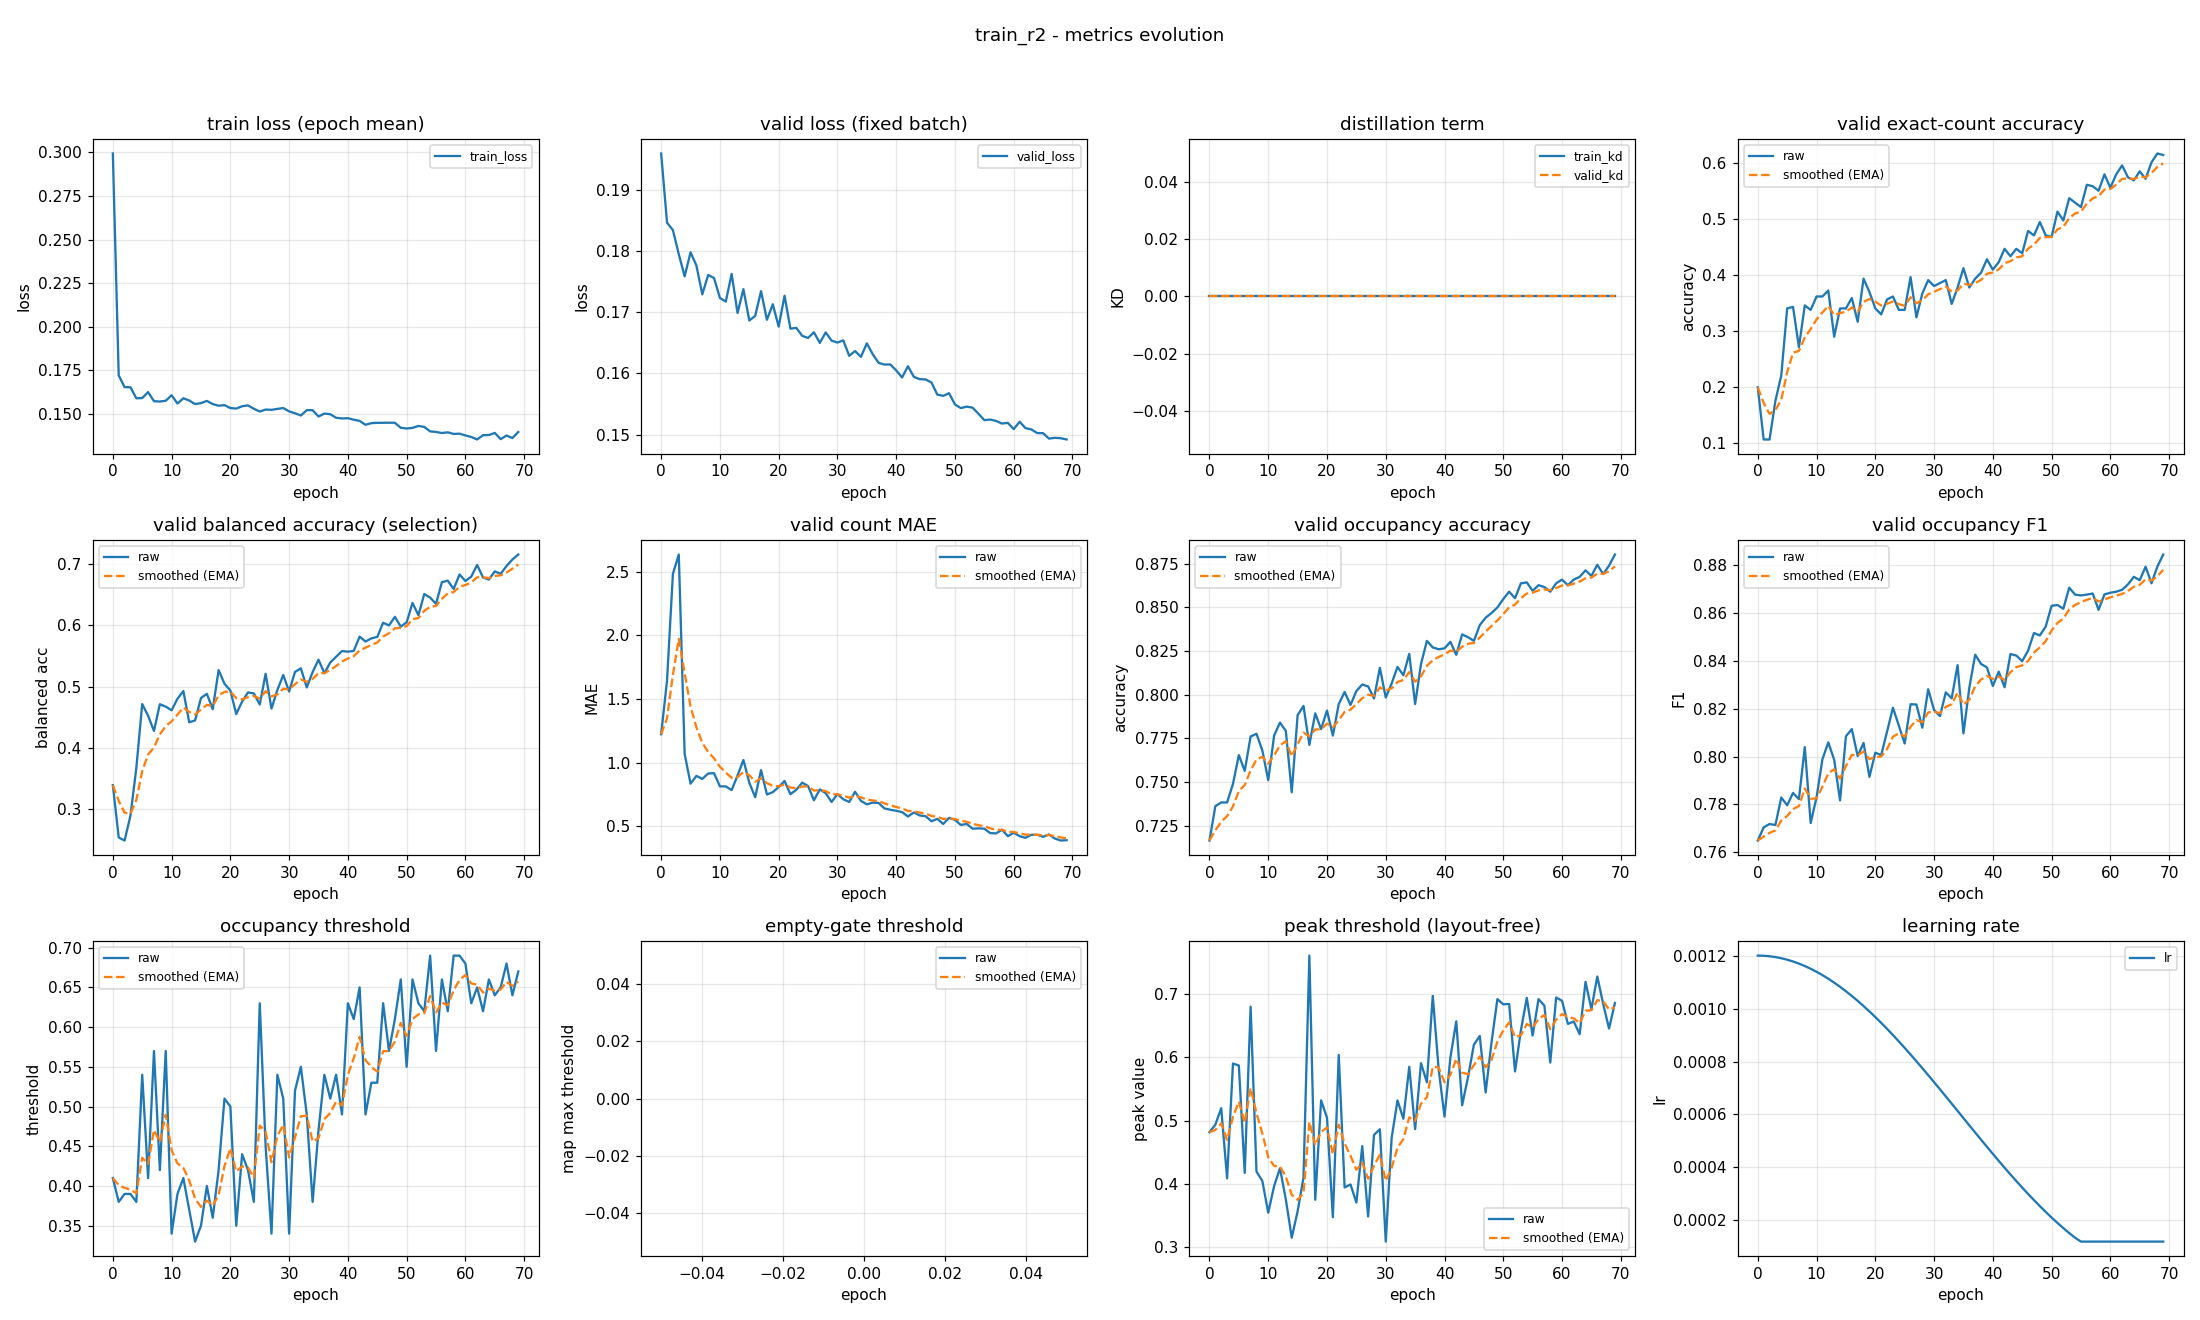

Data behind this chart, as committed beside it:
epoch, train_loss, valid_loss, train_kd, valid_kd, valid_accuracy, valid_accuracy_smoothed, valid_balanced_accuracy, valid_balanced_accuracy_smoothed, valid_mae, valid_mae_smoothed, valid_occupancy_accuracy, valid_occupancy_accuracy_smoothed, valid_occupancy_f1, valid_occupancy_f1_smoothed, valid_occupancy_threshold, valid_occupancy_threshold_smoothed, valid_empty_threshold, valid_empty_threshold_smoothed, valid_peak_threshold, valid_peak_threshold_smoothed, learning_rate
0, 0.2994, 0.196, 0.0, 0.0, 0.1995, 0.1995, 0.3384, 0.3384, 1.223, 1.223, 0.7165, 0.7165, 0.7649, 0.7649, 0.41, 0.41, nan, nan, 0.4815, 0.4815, 0.0012
1, 0.1721, 0.1847, 0.0, 0.0, 0.1064, 0.1715, 0.2527, 0.3127, 1.646, 1.35, 0.7362, 0.7224, 0.7704, 0.7665, 0.38, 0.401, nan, nan, 0.4933, 0.4851, 0.001199
2, 0.1654, 0.1835, 0.0, 0.0, 0.1064, 0.152, 0.2477, 0.2932, 2.484, 1.69, 0.7383, 0.7272, 0.7718, 0.7681, 0.39, 0.3977, nan, nan, 0.5195, 0.4954, 0.001198
3, 0.1653, 0.1795, 0.0, 0.0, 0.1755, 0.1591, 0.2885, 0.2918, 2.636, 1.974, 0.7383, 0.7305, 0.7714, 0.7691, 0.39, 0.3954, nan, nan, 0.4083, 0.4693, 0.001194
4, 0.159, 0.1759, 0.0, 0.0, 0.2207, 0.1776, 0.3668, 0.3143, 1.069, 1.703, 0.7489, 0.736, 0.7829, 0.7732, 0.38, 0.3908, nan, nan, 0.5902, 0.5056, 0.00119
5, 0.1591, 0.1798, 0.0, 0.0, 0.3404, 0.2264, 0.4713, 0.3614, 0.8351, 1.442, 0.7654, 0.7449, 0.7796, 0.7751, 0.54, 0.4355, nan, nan, 0.5871, 0.53, 0.001185
6, 0.1625, 0.1777, 0.0, 0.0, 0.3431, 0.2614, 0.4521, 0.3886, 0.8963, 1.278, 0.7564, 0.7483, 0.7848, 0.778, 0.41, 0.4279, nan, nan, 0.417, 0.4961, 0.001178
7, 0.1574, 0.1729, 0.0, 0.0, 0.2713, 0.2644, 0.4273, 0.4002, 0.8723, 1.157, 0.7761, 0.7566, 0.7822, 0.7793, 0.57, 0.4705, nan, nan, 0.6802, 0.5514, 0.00117
8, 0.1571, 0.1761, 0.0, 0.0, 0.3457, 0.2888, 0.471, 0.4215, 0.9149, 1.084, 0.7777, 0.7629, 0.8039, 0.7867, 0.42, 0.4554, nan, nan, 0.4192, 0.5117, 0.001161
9, 0.1576, 0.1756, 0.0, 0.0, 0.3378, 0.3035, 0.4671, 0.4351, 0.9176, 1.034, 0.7681, 0.7645, 0.7722, 0.7823, 0.57, 0.4898, nan, nan, 0.4042, 0.4794, 0.00115
10, 0.1608, 0.1724, 0.0, 0.0, 0.3617, 0.3209, 0.461, 0.4429, 0.8138, 0.9681, 0.7511, 0.7605, 0.7829, 0.7825, 0.34, 0.4448, nan, nan, 0.3539, 0.4418, 0.001139
11, 0.156, 0.1718, 0.0, 0.0, 0.3617, 0.3332, 0.48, 0.454, 0.8138, 0.9218, 0.7766, 0.7653, 0.7989, 0.7874, 0.39, 0.4284, nan, nan, 0.3961, 0.4281, 0.001126
12, 0.159, 0.1763, 0.0, 0.0, 0.3723, 0.3449, 0.4926, 0.4656, 0.7846, 0.8806, 0.784, 0.7709, 0.8059, 0.793, 0.41, 0.4229, nan, nan, 0.4244, 0.427, 0.001113
13, 0.1577, 0.1699, 0.0, 0.0, 0.2899, 0.3284, 0.4414, 0.4583, 0.8989, 0.8861, 0.7793, 0.7734, 0.7986, 0.7947, 0.37, 0.407, nan, nan, 0.3747, 0.4113, 0.001098
14, 0.1557, 0.1738, 0.0, 0.0, 0.3404, 0.332, 0.4445, 0.4542, 1.021, 0.9267, 0.7441, 0.7646, 0.7817, 0.7908, 0.33, 0.3839, nan, nan, 0.3144, 0.3822, 0.001082
15, 0.1562, 0.1687, 0.0, 0.0, 0.3404, 0.3345, 0.4812, 0.4623, 0.8431, 0.9016, 0.7883, 0.7717, 0.8085, 0.7961, 0.35, 0.3737, nan, nan, 0.3561, 0.3744, 0.001065
16, 0.1575, 0.1694, 0.0, 0.0, 0.359, 0.3419, 0.488, 0.47, 0.7287, 0.8497, 0.7936, 0.7783, 0.8115, 0.8007, 0.4, 0.3816, nan, nan, 0.4095, 0.3849, 0.001048
17, 0.1557, 0.1735, 0.0, 0.0, 0.3165, 0.3343, 0.4627, 0.4678, 0.9415, 0.8773, 0.7713, 0.7762, 0.8002, 0.8005, 0.36, 0.3751, nan, nan, 0.7612, 0.4978, 0.001029
18, 0.1547, 0.1688, 0.0, 0.0, 0.3936, 0.3521, 0.5269, 0.4855, 0.75, 0.8391, 0.7894, 0.7801, 0.8057, 0.8021, 0.42, 0.3886, nan, nan, 0.3745, 0.4608, 0.00101
19, 0.1551, 0.1713, 0.0, 0.0, 0.3697, 0.3574, 0.5044, 0.4912, 0.7686, 0.8179, 0.7803, 0.7802, 0.7915, 0.7989, 0.51, 0.425, nan, nan, 0.5319, 0.4821, 0.0009891
20, 0.1534, 0.1677, 0.0, 0.0, 0.3404, 0.3523, 0.4936, 0.4919, 0.8085, 0.8151, 0.791, 0.7834, 0.8016, 0.7997, 0.5, 0.4475, nan, nan, 0.5044, 0.4888, 0.000968
21, 0.1531, 0.1727, 0.0, 0.0, 0.3298, 0.3455, 0.4548, 0.4808, 0.8564, 0.8275, 0.7766, 0.7814, 0.8006, 0.8, 0.35, 0.4183, nan, nan, 0.3468, 0.4462, 0.000946
22, 0.1544, 0.1673, 0.0, 0.0, 0.3564, 0.3488, 0.4752, 0.4791, 0.7527, 0.805, 0.7947, 0.7854, 0.8104, 0.8031, 0.44, 0.4248, nan, nan, 0.6038, 0.4935, 0.0009233
23, 0.1549, 0.1675, 0.0, 0.0, 0.3617, 0.3527, 0.4903, 0.4825, 0.7872, 0.7997, 0.8016, 0.7902, 0.8204, 0.8083, 0.42, 0.4233, nan, nan, 0.3939, 0.4636, 0.0009
24, 0.153, 0.1662, 0.0, 0.0, 0.3378, 0.3482, 0.4887, 0.4843, 0.8431, 0.8127, 0.7941, 0.7914, 0.813, 0.8097, 0.38, 0.4103, nan, nan, 0.3987, 0.4442, 0.000876
25, 0.1514, 0.1658, 0.0, 0.0, 0.3378, 0.3451, 0.4705, 0.4802, 0.8165, 0.8138, 0.8021, 0.7946, 0.8054, 0.8084, 0.63, 0.4762, nan, nan, 0.37, 0.4219, 0.0008515
26, 0.1525, 0.1667, 0.0, 0.0, 0.3963, 0.3604, 0.5208, 0.4924, 0.7048, 0.7811, 0.8059, 0.798, 0.8219, 0.8125, 0.45, 0.4684, nan, nan, 0.4595, 0.4332, 0.0008265
27, 0.1524, 0.165, 0.0, 0.0, 0.3245, 0.3496, 0.4638, 0.4838, 0.7899, 0.7838, 0.8048, 0.8, 0.8218, 0.8152, 0.34, 0.4299, nan, nan, 0.348, 0.4076, 0.0008009
28, 0.1529, 0.1667, 0.0, 0.0, 0.367, 0.3549, 0.4943, 0.4869, 0.7606, 0.7768, 0.7979, 0.7994, 0.8121, 0.8143, 0.54, 0.4629, nan, nan, 0.4771, 0.4285, 0.000775
29, 0.1534, 0.1654, 0.0, 0.0, 0.391, 0.3657, 0.5188, 0.4965, 0.6915, 0.7512, 0.8154, 0.8042, 0.8281, 0.8184, 0.51, 0.477, nan, nan, 0.4862, 0.4458, 0.0007487
30, 0.1515, 0.1651, 0.0, 0.0, 0.3803, 0.3701, 0.4918, 0.4951, 0.7527, 0.7517, 0.7984, 0.8025, 0.8194, 0.8187, 0.34, 0.4359, nan, nan, 0.3082, 0.4045, 0.0007221
31, 0.1504, 0.1654, 0.0, 0.0, 0.3856, 0.3747, 0.5239, 0.5037, 0.7128, 0.74, 0.8064, 0.8036, 0.8169, 0.8182, 0.52, 0.4611, nan, nan, 0.4722, 0.4248, 0.0006952
32, 0.1491, 0.1629, 0.0, 0.0, 0.391, 0.3796, 0.5298, 0.5116, 0.6915, 0.7254, 0.816, 0.8073, 0.8268, 0.8208, 0.55, 0.4878, nan, nan, 0.5319, 0.4569, 0.0006681
33, 0.1521, 0.1637, 0.0, 0.0, 0.3484, 0.3702, 0.4985, 0.5076, 0.7713, 0.7392, 0.8112, 0.8085, 0.8243, 0.8218, 0.49, 0.4885, nan, nan, 0.5027, 0.4707, 0.0006409
34, 0.1522, 0.1627, 0.0, 0.0, 0.3777, 0.3725, 0.5237, 0.5125, 0.6995, 0.7273, 0.8234, 0.813, 0.8382, 0.8268, 0.38, 0.4559, nan, nan, 0.5851, 0.505, 0.0006137
35, 0.1485, 0.1649, 0.0, 0.0, 0.4122, 0.3844, 0.544, 0.5219, 0.6729, 0.711, 0.7947, 0.8075, 0.8097, 0.8216, 0.47, 0.4601, nan, nan, 0.4864, 0.4994, 0.0005863
36, 0.1502, 0.1632, 0.0, 0.0, 0.3777, 0.3824, 0.5218, 0.5219, 0.6862, 0.7035, 0.8176, 0.8105, 0.8288, 0.8238, 0.54, 0.4841, nan, nan, 0.5908, 0.5268, 0.0005591
37, 0.1499, 0.1617, 0.0, 0.0, 0.3936, 0.3857, 0.5392, 0.5271, 0.6835, 0.6975, 0.8309, 0.8166, 0.8426, 0.8294, 0.51, 0.4919, nan, nan, 0.5605, 0.5369, 0.0005319
38, 0.1478, 0.1615, 0.0, 0.0, 0.4043, 0.3913, 0.5488, 0.5336, 0.641, 0.6805, 0.8271, 0.8198, 0.8387, 0.8322, 0.54, 0.5063, nan, nan, 0.6973, 0.585, 0.0005048
39, 0.1474, 0.1615, 0.0, 0.0, 0.4282, 0.4024, 0.5581, 0.541, 0.6303, 0.6655, 0.8261, 0.8217, 0.8372, 0.8337, 0.49, 0.5014, nan, nan, 0.5815, 0.584, 0.0004779
40, 0.1476, 0.1605, 0.0, 0.0, 0.4096, 0.4045, 0.5571, 0.5458, 0.6223, 0.6525, 0.8266, 0.8231, 0.8295, 0.8324, 0.63, 0.54, nan, nan, 0.5062, 0.5606, 0.0004513
41, 0.1467, 0.1593, 0.0, 0.0, 0.4229, 0.41, 0.5584, 0.5496, 0.6117, 0.6403, 0.8303, 0.8253, 0.8355, 0.8334, 0.61, 0.561, nan, nan, 0.5997, 0.5724, 0.000425
42, 0.146, 0.1612, 0.0, 0.0, 0.4468, 0.4211, 0.5817, 0.5592, 0.5771, 0.6213, 0.8229, 0.8246, 0.829, 0.832, 0.65, 0.5877, nan, nan, 0.6571, 0.5978, 0.0003991
43, 0.1438, 0.1594, 0.0, 0.0, 0.4335, 0.4248, 0.5737, 0.5636, 0.609, 0.6177, 0.8346, 0.8276, 0.8428, 0.8353, 0.49, 0.5584, nan, nan, 0.5241, 0.5757, 0.0003735
44, 0.1447, 0.1591, 0.0, 0.0, 0.4468, 0.4314, 0.5788, 0.5682, 0.5851, 0.6079, 0.833, 0.8292, 0.8422, 0.8374, 0.53, 0.5499, nan, nan, 0.5687, 0.5736, 0.0003485
45, 0.1449, 0.159, 0.0, 0.0, 0.4388, 0.4336, 0.5813, 0.5721, 0.5798, 0.5995, 0.8309, 0.8297, 0.8399, 0.8381, 0.53, 0.5439, nan, nan, 0.6201, 0.5875, 0.000324
46, 0.1449, 0.1585, 0.0, 0.0, 0.4787, 0.4472, 0.6045, 0.5818, 0.5399, 0.5816, 0.8399, 0.8328, 0.8443, 0.84, 0.63, 0.5697, nan, nan, 0.6339, 0.6014, 0.0003
47, 0.145, 0.1565, 0.0, 0.0, 0.4707, 0.4542, 0.6, 0.5873, 0.5585, 0.5747, 0.8441, 0.8362, 0.8516, 0.8435, 0.57, 0.5698, nan, nan, 0.5443, 0.5843, 0.0002767
48, 0.1449, 0.1563, 0.0, 0.0, 0.4947, 0.4664, 0.6142, 0.5954, 0.5186, 0.5579, 0.8468, 0.8394, 0.8506, 0.8456, 0.61, 0.5819, nan, nan, 0.6237, 0.5961, 0.000254
49, 0.1421, 0.1568, 0.0, 0.0, 0.4707, 0.4677, 0.5982, 0.5962, 0.5665, 0.5604, 0.85, 0.8426, 0.8543, 0.8482, 0.66, 0.6053, nan, nan, 0.6922, 0.625, 0.000232
50, 0.1417, 0.1549, 0.0, 0.0, 0.4681, 0.4678, 0.6051, 0.5989, 0.5505, 0.5575, 0.8548, 0.8462, 0.863, 0.8527, 0.55, 0.5887, nan, nan, 0.684, 0.6427, 0.0002109
51, 0.142, 0.1543, 0.0, 0.0, 0.5133, 0.4815, 0.637, 0.6103, 0.5106, 0.5434, 0.859, 0.8501, 0.8633, 0.8559, 0.66, 0.6101, nan, nan, 0.6846, 0.6553, 0.0001905
52, 0.1431, 0.1546, 0.0, 0.0, 0.4973, 0.4862, 0.6168, 0.6122, 0.5186, 0.536, 0.8553, 0.8516, 0.8618, 0.8576, 0.63, 0.6161, nan, nan, 0.5776, 0.632, 0.0001709
53, 0.1426, 0.1544, 0.0, 0.0, 0.5372, 0.5015, 0.6515, 0.624, 0.4814, 0.5196, 0.8638, 0.8553, 0.8706, 0.8615, 0.62, 0.6172, nan, nan, 0.6426, 0.6352, 0.0001523
54, 0.14, 0.1534, 0.0, 0.0, 0.5293, 0.5098, 0.6456, 0.6305, 0.484, 0.5089, 0.8644, 0.858, 0.8677, 0.8634, 0.69, 0.6391, nan, nan, 0.6942, 0.6529, 0.0001346
55, 0.1397, 0.1524, 0.0, 0.0, 0.5213, 0.5133, 0.6354, 0.632, 0.4814, 0.5007, 0.8596, 0.8585, 0.8673, 0.8646, 0.57, 0.6184, nan, nan, 0.6346, 0.6474, 0.00012
56, 0.1391, 0.1525, 0.0, 0.0, 0.5612, 0.5276, 0.6709, 0.6437, 0.4468, 0.4845, 0.8628, 0.8598, 0.8677, 0.8655, 0.66, 0.6308, nan, nan, 0.6922, 0.6608, 0.00012
57, 0.1395, 0.1522, 0.0, 0.0, 0.5585, 0.5369, 0.6734, 0.6526, 0.4441, 0.4724, 0.8617, 0.8603, 0.8682, 0.8663, 0.62, 0.6276, nan, nan, 0.6818, 0.6671, 0.00012
58, 0.1385, 0.1518, 0.0, 0.0, 0.5505, 0.541, 0.6598, 0.6547, 0.4734, 0.4727, 0.859, 0.86, 0.8613, 0.8648, 0.69, 0.6463, nan, nan, 0.5918, 0.6445, 0.00012
59, 0.1387, 0.1519, 0.0, 0.0, 0.5798, 0.5526, 0.6836, 0.6634, 0.4229, 0.4578, 0.8638, 0.8611, 0.8678, 0.8657, 0.69, 0.6594, nan, nan, 0.6948, 0.6596, 0.00012
... 10 more rows
